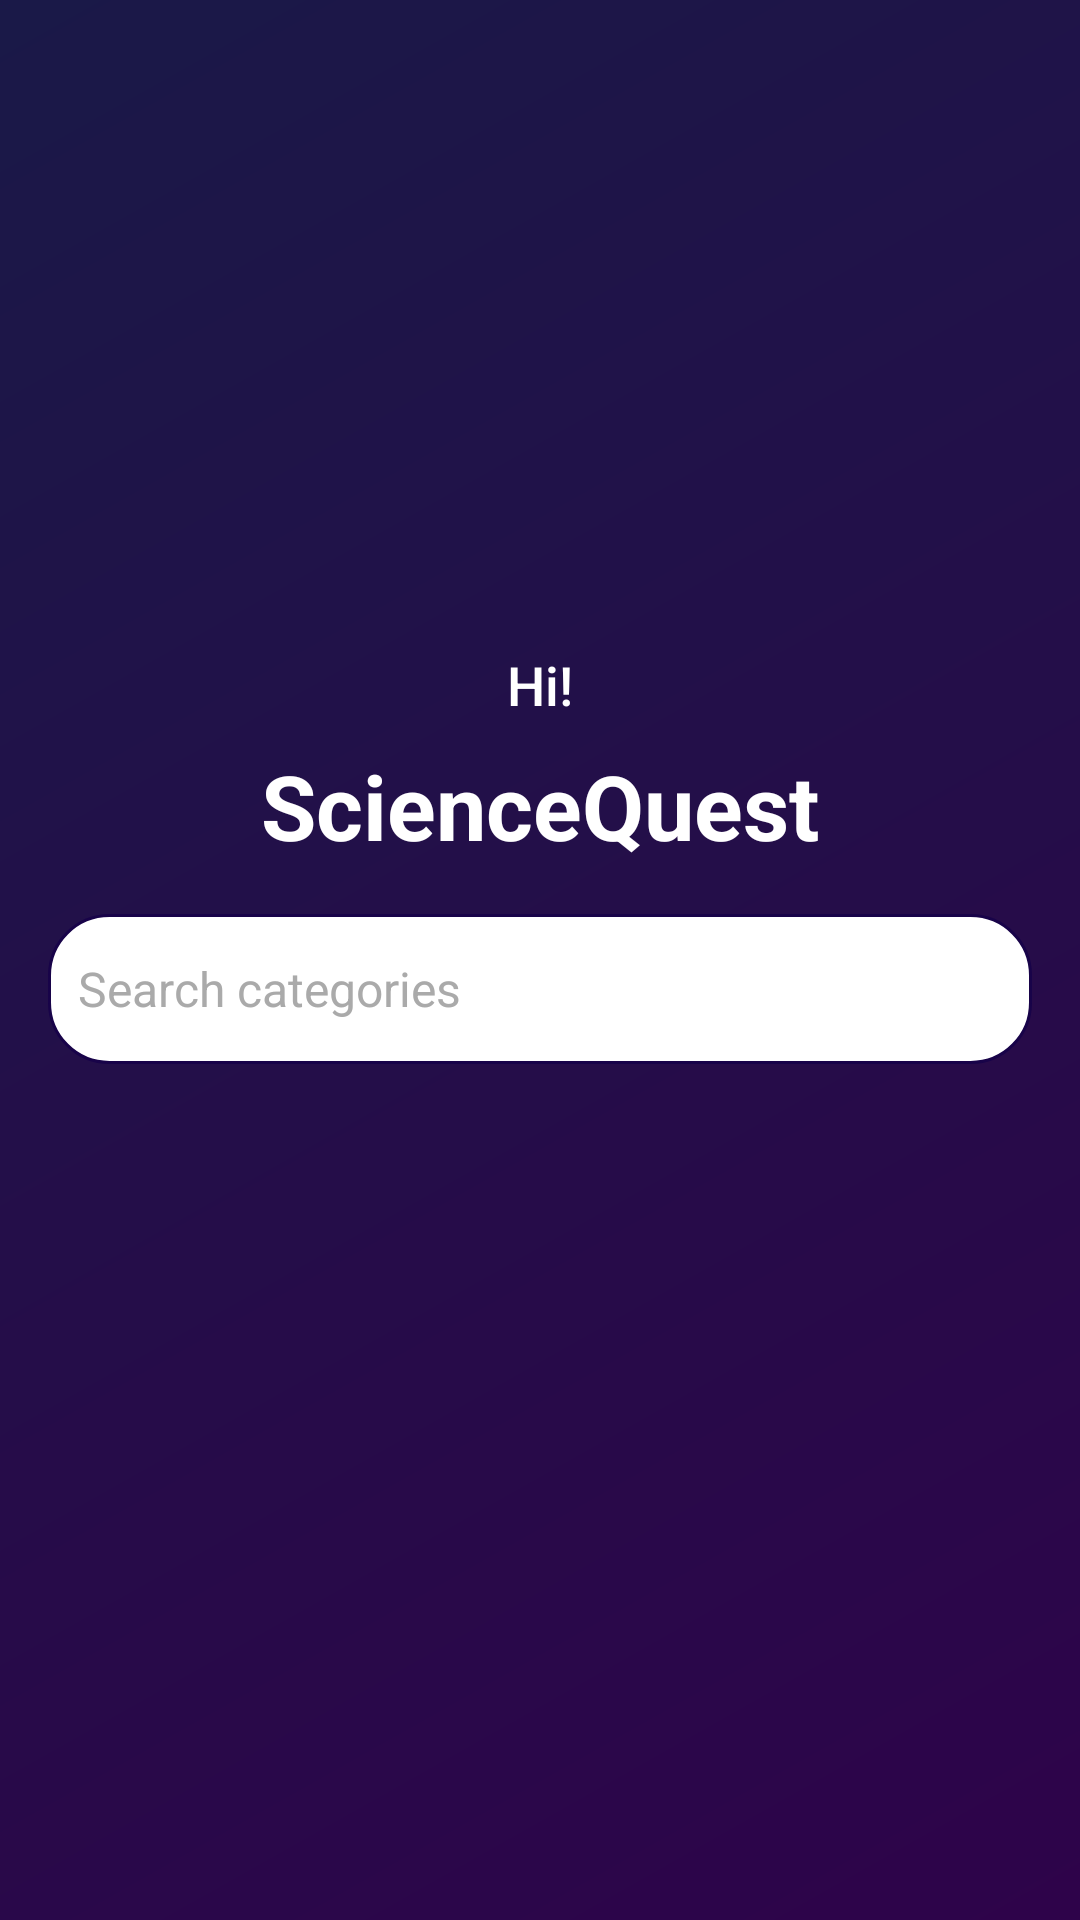

Android layout source for this screen:
<!-- AndroidManifest.xml: application theme Theme.Tork -->
<!-- res/layout/fragment_home.xml -->
<?xml version="1.0" encoding="utf-8"?>

<FrameLayout xmlns:android="http://schemas.android.com/apk/res/android"
    xmlns:app="http://schemas.android.com/apk/res-auto"
    xmlns:tools="http://schemas.android.com/tools"
    android:layout_width="match_parent"
    android:layout_height="match_parent"
    android:background="@drawable/background"
    tools:context=".HomeFragment">

    <androidx.constraintlayout.widget.ConstraintLayout
        android:layout_width="match_parent"
        android:layout_height="match_parent">

        
        <ImageView
            android:id="@+id/purpleGlobe"
            android:layout_width="match_parent"
            android:layout_height="200dp"
            android:scaleType="centerCrop"
            android:src="@drawable/earth"
            app:layout_constraintTop_toTopOf="parent"
            app:layout_constraintStart_toStartOf="parent"
            app:layout_constraintEnd_toEndOf="parent" />

        
        <TextView
            android:id="@+id/greeting"
            android:layout_width="wrap_content"
            android:layout_height="wrap_content"
            android:layout_marginTop="16dp"
            android:paddingStart="16dp"
            android:paddingEnd="16dp"
            android:text="Hi!"
            android:textColor="@color/white"
            android:textSize="18sp"
            android:fontFamily="sans-serif-medium"
            app:layout_constraintTop_toBottomOf="@id/purpleGlobe"
            app:layout_constraintStart_toStartOf="parent"
            app:layout_constraintEnd_toEndOf="parent" />

        
        <TextView
            android:id="@+id/appTitle"
            android:layout_width="wrap_content"
            android:layout_height="wrap_content"
            android:layout_marginTop="8dp"
            android:text="ScienceQuest"
            android:textColor="@color/white"
            android:textSize="30sp"
            android:textStyle="bold"
            android:fontFamily="sans-serif"
            app:layout_constraintTop_toBottomOf="@id/greeting"
            app:layout_constraintStart_toStartOf="parent"
            app:layout_constraintEnd_toEndOf="parent" />

        
        <EditText
            android:id="@+id/searchBar"
            android:layout_width="0dp"
            android:layout_height="50dp"
            android:layout_marginTop="16dp"
            android:layout_marginStart="16dp"
            android:layout_marginEnd="16dp"
            android:background="@drawable/textfield_white"
            android:hint="Search categories"
            android:padding="10dp"
            android:textSize="16sp"
            android:textColor="@android:color/black"
            android:textColorHint="@android:color/darker_gray"
            app:layout_constraintTop_toBottomOf="@id/appTitle"
            app:layout_constraintStart_toStartOf="parent"
            app:layout_constraintEnd_toEndOf="parent" />

        
        <androidx.recyclerview.widget.RecyclerView
            android:id="@+id/cat_items"
            android:layout_width="0dp"
            android:layout_height="0dp"
            android:layout_marginTop="16dp"
            app:layoutManager="androidx.recyclerview.widget.GridLayoutManager"
            app:spanCount="2"
            app:layout_constraintTop_toBottomOf="@id/searchBar"
            app:layout_constraintStart_toStartOf="parent"
            app:layout_constraintEnd_toEndOf="parent"
            app:layout_constraintBottom_toBottomOf="parent" />

    </androidx.constraintlayout.widget.ConstraintLayout>

</FrameLayout>
<!-- resources referenced by this layout -->
<resources>
  <color name="white">#FFFFFFFF</color>
  <!-- drawable background (drawable) -->
  <?xml version="1.0" encoding="utf-8"?>
  
  <shape xmlns:android="http://schemas.android.com/apk/res/android">
      <gradient
          android:angle="135"
          android:startColor="#2E034A"
          android:endColor="#1A1948"
          android:type="linear" />
  </shape>
  <!-- drawable textfield_white (drawable) -->
  <?xml version="1.0" encoding="utf-8"?>
  
  <shape xmlns:android="http://schemas.android.com/apk/res/android">
      <stroke
          android:width="1dp"
          android:color="@color/purple_700" />
      <corners
          android:radius="20dp" />
      <solid
          android:color="@android:color/white" />
  </shape>
  <style name="Theme.Tork" parent="Theme.MaterialComponents.DayNight.NoActionBar">
          
          <item name="colorPrimary">@color/purple_500</item>
          <item name="colorPrimaryVariant">@color/purple_700</item>
          <item name="colorOnPrimary">@color/white</item>
          
          <item name="colorSecondary">@color/teal_200</item>
          <item name="colorSecondaryVariant">@color/teal_700</item>
          <item name="colorOnSecondary">@color/black</item>
          
          <item name="android:statusBarColor" tools:targetApi="l">?attr/colorPrimaryVariant</item>
          
      </style>
  <color name="purple_700">#180349</color>
  <color name="purple_500">#9C27B0</color>
  <color name="teal_200">#FF03DAC5</color>
  <color name="teal_700">#FF018786</color>
  <color name="black">#FF000000</color>
</resources>
